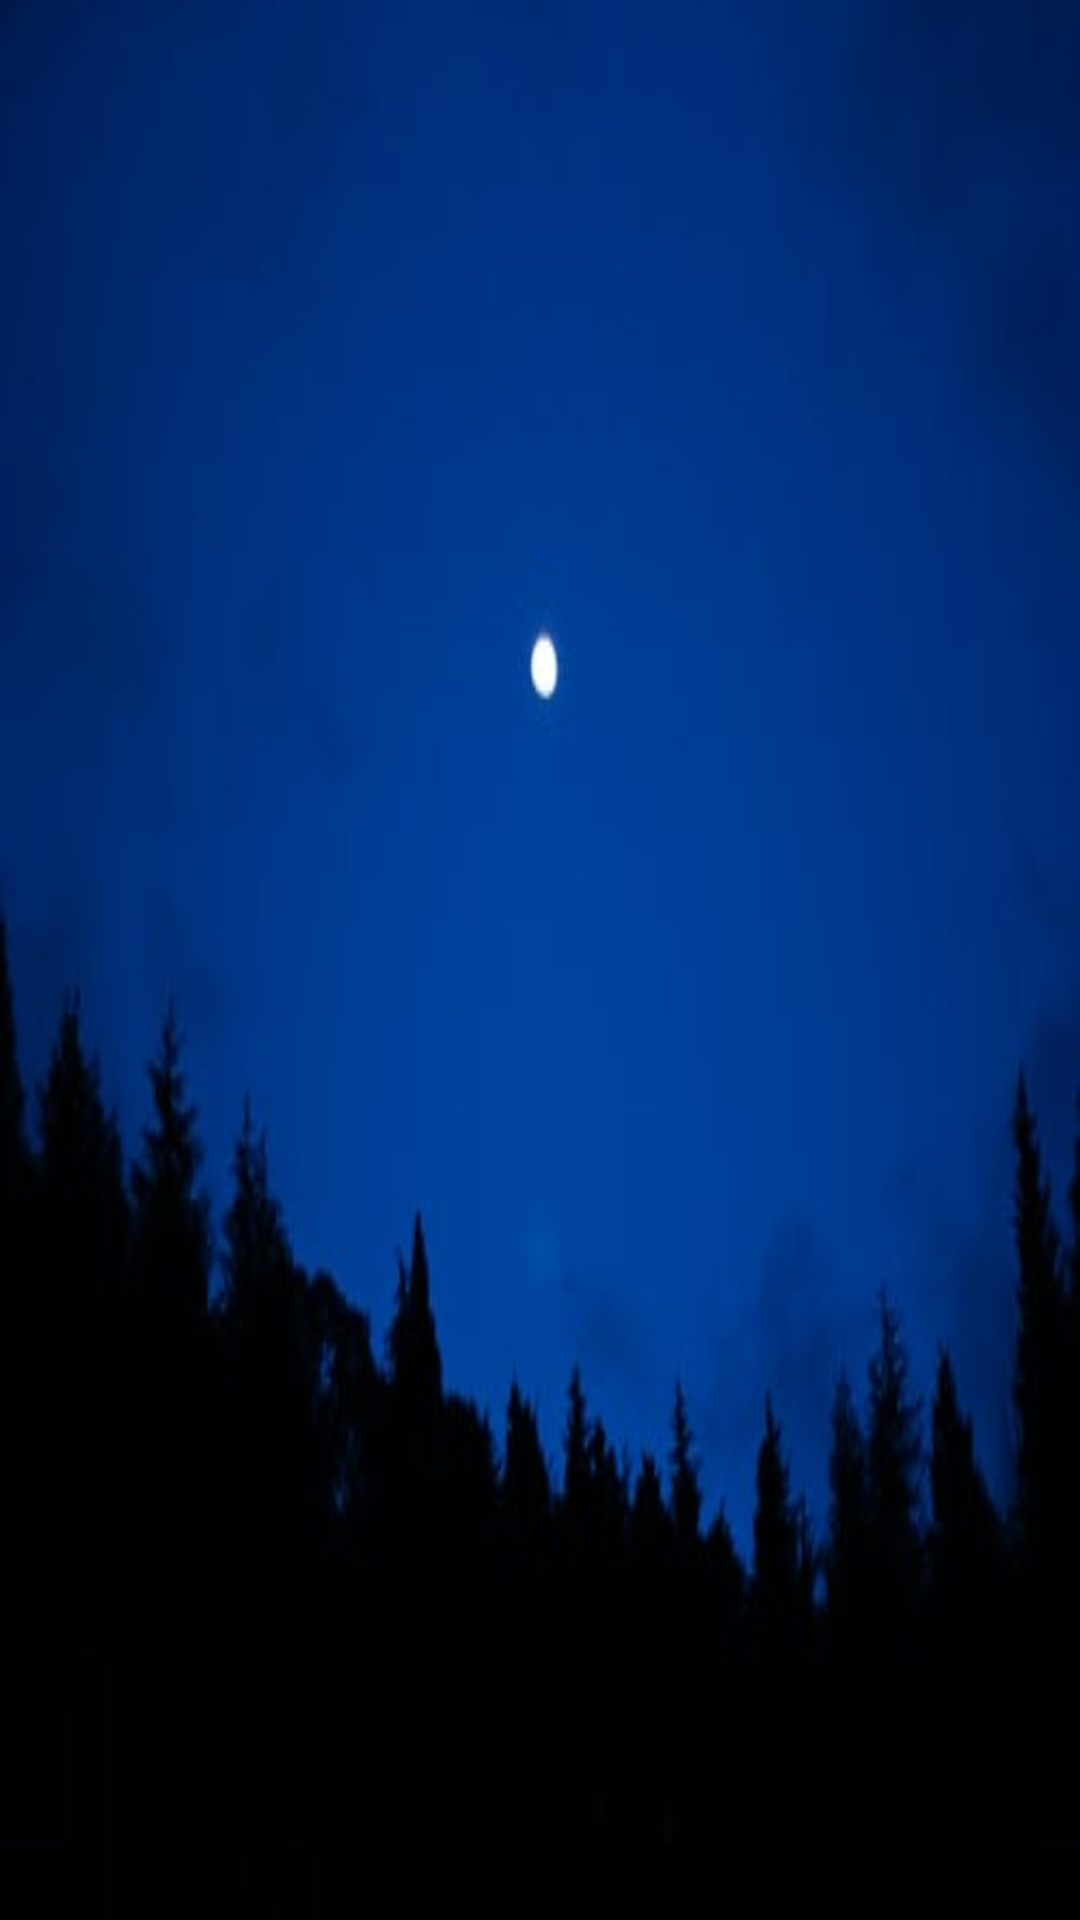

Android layout source for this screen:
<!-- AndroidManifest.xml: application theme Theme.VolleyWeather -->
<!-- res/layout/activity_main.xml -->
<?xml version="1.0" encoding="utf-8"?>
<androidx.constraintlayout.widget.ConstraintLayout xmlns:android="http://schemas.android.com/apk/res/android"
    xmlns:app="http://schemas.android.com/apk/res-auto"
    xmlns:tools="http://schemas.android.com/tools"
    android:layout_width="match_parent"
    android:layout_height="match_parent"
    android:background="@drawable/splas"
    tools:context=".MainActivity">

    <ImageView
        android:id="@+id/imageView"
        android:layout_width="206dp"
        android:layout_height="126dp"
        android:layout_marginTop="203dp"
        android:background="@drawable/sun"

        app:layout_constraintEnd_toEndOf="parent"
        app:layout_constraintStart_toStartOf="parent"
        app:layout_constraintTop_toTopOf="parent" />



    <TextView
        style="@style/CardView"
        android:layout_width="wrap_content"
        android:layout_height="wrap_content"
        android:layout_marginBottom="342dp"
        android:text="WEATHER"
        android:textColor="#fff"
        android:textSize="35dp"
        android:textStyle="italic"
        app:layout_constraintBottom_toBottomOf="parent"
        app:layout_constraintEnd_toEndOf="parent"
        app:layout_constraintStart_toStartOf="parent"
        app:layout_constraintTop_toBottomOf="@+id/imageView" />

</androidx.constraintlayout.widget.ConstraintLayout>
<!-- resources referenced by this layout -->
<resources>
  <!-- drawable splas: jpeg bitmap (drawable, 10790 bytes) -->
  <style name="Theme.VolleyWeather" parent="Theme.MaterialComponents.NoActionBar">
          
          <item name="colorPrimary">@color/purple_500</item>
          <item name="colorPrimaryVariant">@color/purple_700</item>
          <item name="colorOnPrimary">@color/white</item>
          
          <item name="colorSecondary">@color/teal_200</item>
          <item name="colorSecondaryVariant">@color/teal_700</item>
          <item name="colorOnSecondary">@color/black</item>
          
          <item name="android:statusBarColor" tools:targetApi="l">?attr/colorPrimaryVariant</item>
          
      </style>
  <!-- not gathered from this repository: default colours our renderer supplied (Android Studio template values) -->
  <color name="purple_500">#FF6200EE</color>
  <color name="purple_700">#FF3700B3</color>
  <color name="teal_200">#FF03DAC5</color>
  <color name="teal_700">#FF018786</color>
  <color name="black">#FF000000</color>
  <color name="white">#FFFFFFFF</color>
</resources>
